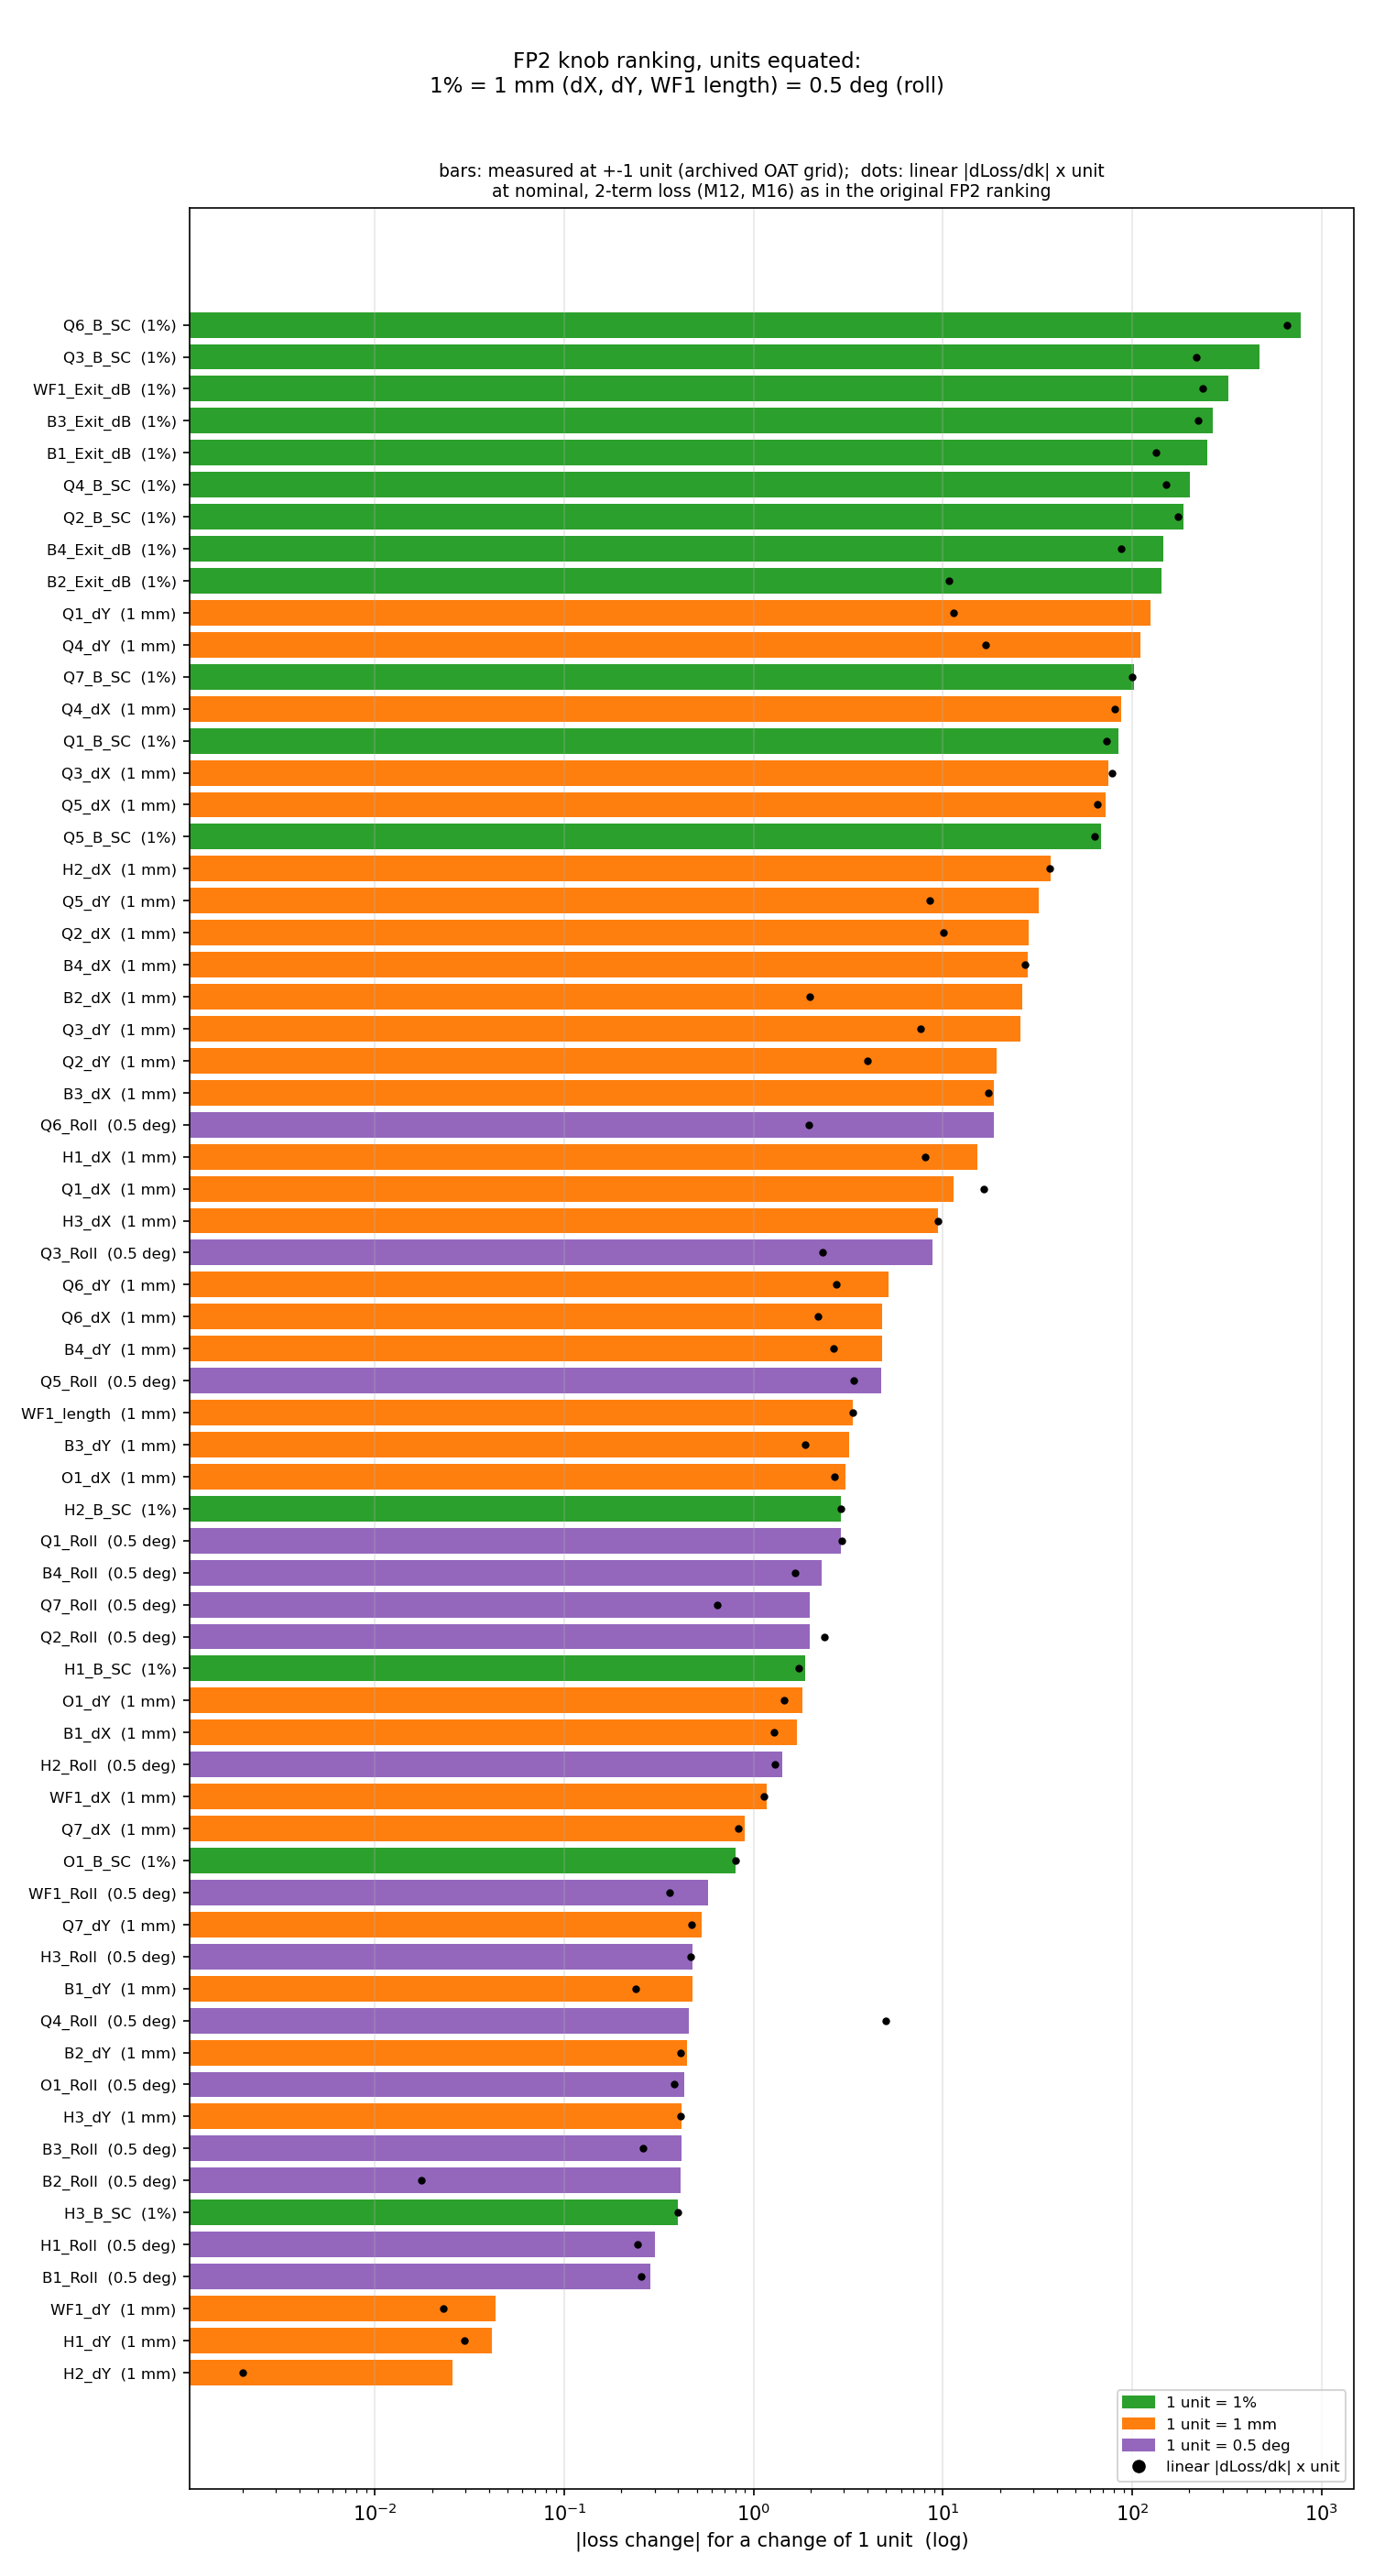

Values plotted in this chart, from the file beside it:
knob, unit, measured_dL, measured_from, dL_at_plus, dL_at_minus, linear_dL, rank_measured, rank_linear
Q6_B_SC, 1%, 773.8, parabola(innermost), 773.8, -537.2, 655.5, 1, 1
Q3_B_SC, 1%, 469.2, parabola(innermost), 35.21, 469.2, 217, 2, 4
WF1_Exit_dB, 1%, 321.8, direct, -138.6, 321.8, 235.5, 3, 2
B3_Exit_dB, 1%, 267.1, direct, -184.9, 267.1, 223.6, 4, 3
B1_Exit_dB, 1%, 250.2, direct, 250.2, 62.12, 134.1, 5, 7
Q4_B_SC, 1%, 202.6, parabola(innermost), 202.6, -99.28, 151, 6, 6
Q2_B_SC, 1%, 185.8, parabola(innermost), 185.8, -162.8, 174.3, 7, 5
B4_Exit_dB, 1%, 145.6, direct, -28.31, 145.6, 87.62, 8, 9
B2_Exit_dB, 1%, 142.4, direct, 142.4, 133.4, 10.72, 9, 21
Q1_dY, 1 mm, 124.3, direct, -124.3, -109.9, 11.35, 10, 20
Q4_dY, 1 mm, 110.9, direct, -79.58, -110.9, 16.88, 11, 18
Q7_B_SC, 1%, 102.3, parabola(innermost), -96.82, 102.3, 99.57, 12, 8
Q4_dX, 1 mm, 86.99, direct, -73.11, 86.99, 80.41, 13, 10
Q1_B_SC, 1%, 84.09, parabola(innermost), -62.14, 84.09, 73.11, 14, 12
Q3_dX, 1 mm, 75.15, direct, 75.15, -50.36, 78.29, 15, 11
Q5_dX, 1 mm, 72.19, direct, 72.19, -41.66, 65.58, 16, 13
Q5_B_SC, 1%, 68.17, parabola(innermost), -57.84, 68.17, 63, 17, 14
H2_dX, 1 mm, 37, direct, -36.25, 37, 36.59, 18, 15
Q5_dY, 1 mm, 32.1, direct, -32.1, -15.36, 8.512, 19, 24
Q2_dX, 1 mm, 28.31, direct, 7.337, 28.31, 10.1, 20, 22
B4_dX, 1 mm, 27.95, direct, -26.56, 27.95, 27.22, 21, 16
B2_dX, 1 mm, 26.11, direct, 3.001, 26.11, 1.986, 22, 39
Q3_dY, 1 mm, 25.59, direct, -25.59, -10.46, 7.657, 23, 26
Q2_dY, 1 mm, 19.25, direct, -12.07, -19.25, 4.002, 24, 28
B3_dX, 1 mm, 18.51, direct, 16.15, -18.51, 17.33, 25, 17
Q6_Roll, 0.5 deg, 18.49, direct, -18.49, -14.63, 1.946, 26, 40
H1_dX, 1 mm, 15.12, direct, 15.12, -9.532, 8.086, 27, 25
Q1_dX, 1 mm, 11.38, direct, 9.934, 11.38, 16.44, 28, 19
H3_dX, 1 mm, 9.43, direct, 9.43, -9.355, 9.383, 29, 23
Q3_Roll, 0.5 deg, 8.782, direct, 0.774, 8.782, 2.31, 30, 37
Q6_dY, 1 mm, 5.185, direct, -5.185, 0.2929, 2.741, 31, 33
Q6_dX, 1 mm, 4.781, direct, 4.781, 0.4393, 2.185, 32, 38
B4_dY, 1 mm, 4.776, direct, 0.5161, -4.776, 2.647, 33, 35
Q5_Roll, 0.5 deg, 4.698, direct, 3.79, -4.698, 3.362, 34, 29
WF1_length, 1 mm, 3.337, parabola(innermost), -3.316, 3.337, 3.327, 35, 30
B3_dY, 1 mm, 3.198, direct, 0.5646, -3.198, 1.882, 36, 41
O1_dX, 1 mm, 3.043, direct, -2.307, 3.043, 2.672, 37, 34
H2_B_SC, 1%, 2.905, parabola(innermost), 2.905, -2.898, 2.901, 38, 32
Q1_Roll, 0.5 deg, 2.895, direct, 2.895, -1.645, 2.921, 39, 31
B4_Roll, 0.5 deg, 2.292, direct, -1.035, 2.292, 1.662, 40, 43
Q7_Roll, 0.5 deg, 1.984, direct, 1.984, 0.6995, 0.6417, 41, 50
Q2_Roll, 0.5 deg, 1.969, direct, -1.969, 1.738, 2.362, 42, 36
H1_B_SC, 1%, 1.868, parabola(innermost), -1.608, 1.868, 1.738, 43, 42
O1_dY, 1 mm, 1.818, direct, -1.818, 1.091, 1.453, 44, 44
B1_dX, 1 mm, 1.688, direct, 1.133, -1.688, 1.278, 45, 46
H2_Roll, 0.5 deg, 1.423, direct, -1.423, 1.176, 1.3, 46, 45
WF1_dX, 1 mm, 1.175, direct, 1.175, -1.085, 1.13, 47, 47
Q7_dX, 1 mm, 0.8992, direct, -0.7648, 0.8992, 0.8312, 48, 48
O1_B_SC, 1%, 0.805, parabola(innermost), 0.805, -0.8043, 0.8047, 49, 49
WF1_Roll, 0.5 deg, 0.5772, direct, -0.1426, 0.5772, 0.3598, 50, 57
Q7_dY, 1 mm, 0.5305, direct, 0.4085, -0.5305, 0.469, 51, 51
H3_Roll, 0.5 deg, 0.4782, direct, 0.4782, -0.449, 0.4636, 52, 52
B1_dY, 1 mm, 0.4731, direct, -0.4731, 0.006475, 0.2396, 53, 61
Q4_Roll, 0.5 deg, 0.453, direct, 0.08791, 0.453, 5.008, 54, 27
B2_dY, 1 mm, 0.4445, direct, 0.3804, -0.4445, 0.4121, 55, 53
O1_Roll, 0.5 deg, 0.4304, direct, -0.4304, 0.3341, 0.3823, 56, 56
H3_dY, 1 mm, 0.4179, direct, 0.4041, -0.4179, 0.4106, 57, 54
B3_Roll, 0.5 deg, 0.4169, direct, -0.1039, 0.4169, 0.2603, 58, 58
B2_Roll, 0.5 deg, 0.4126, direct, -0.3775, -0.4126, 0.01755, 59, 64
H3_B_SC, 1%, 0.3984, parabola(innermost), -0.3983, 0.3984, 0.3983, 60, 55
... 5 more rows
